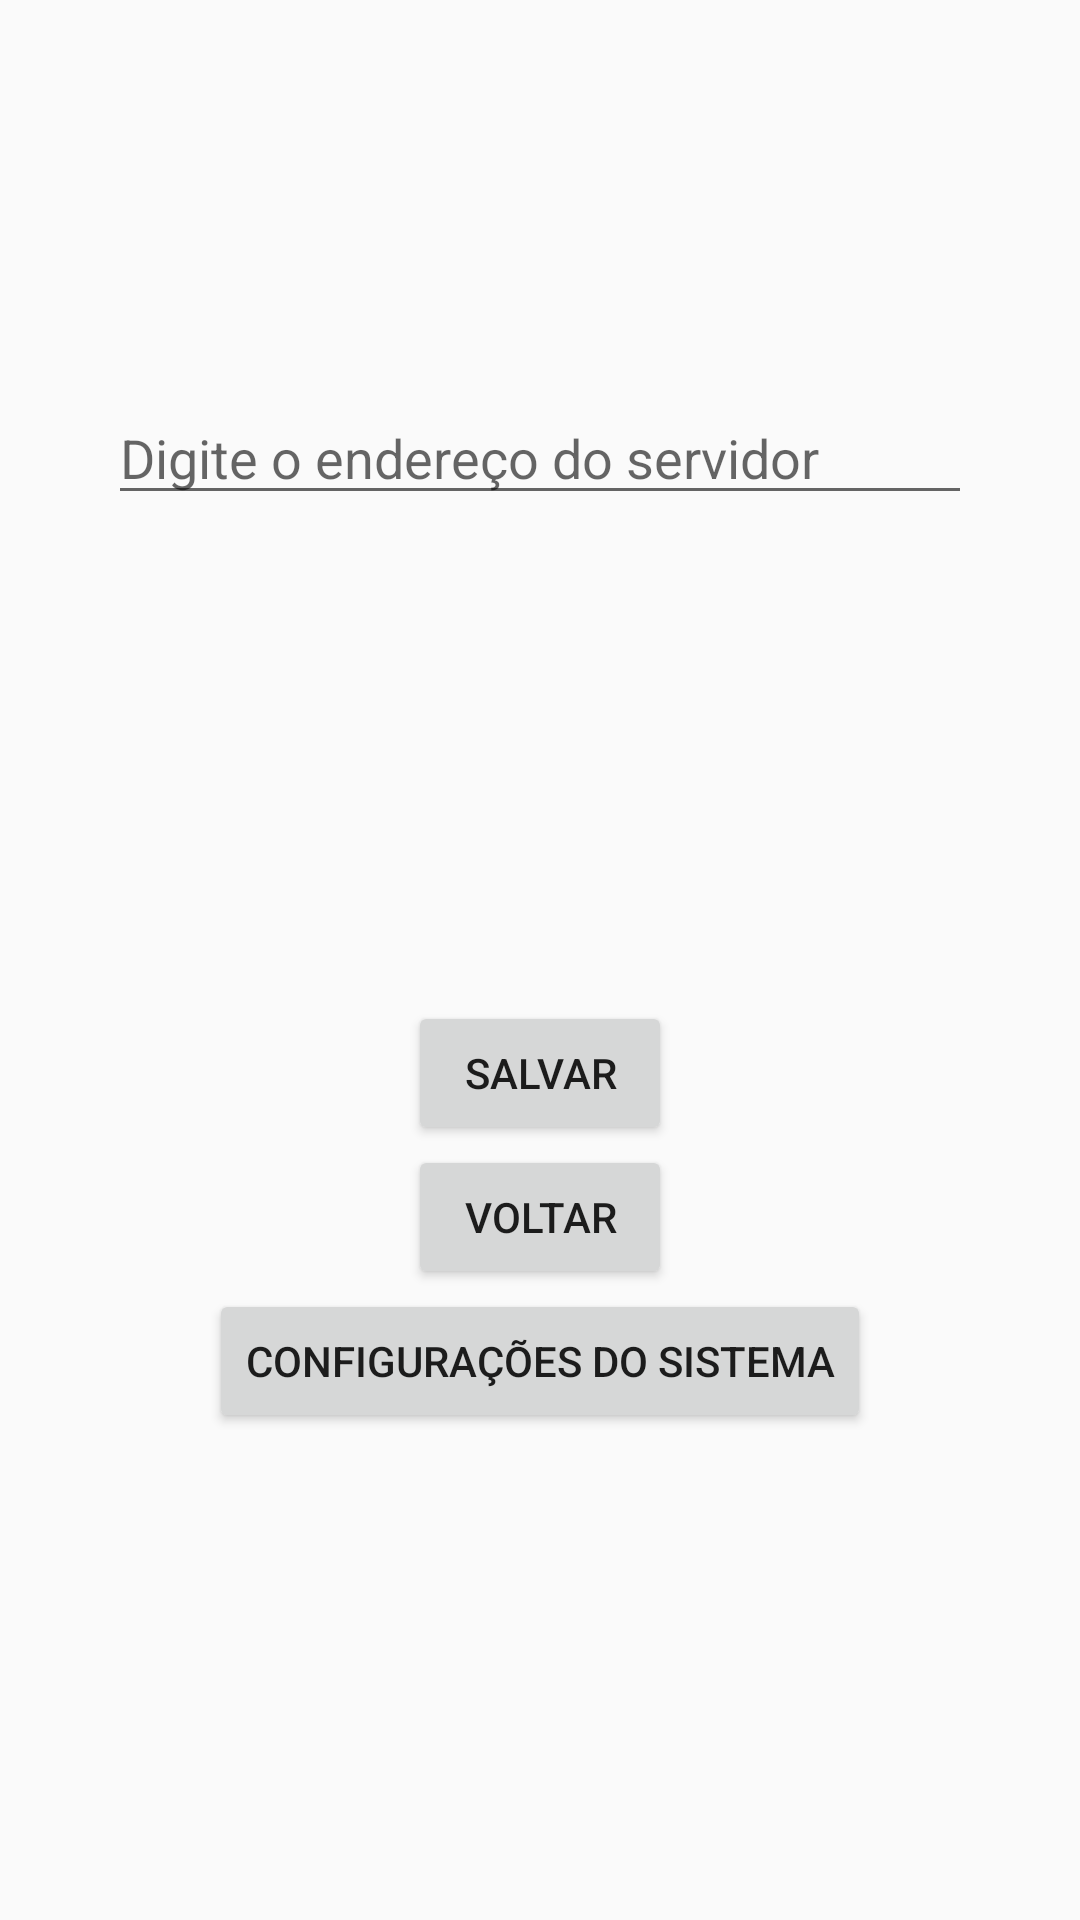

Here is an Android app screen rendered from its layout file. Give the layout XML and the strings, colors and styles it references.
<!-- AndroidManifest.xml: application theme webViewFullScreen -->
<!-- res/layout/settings_activity.xml -->
<?xml version="1.0" encoding="utf-8"?>
<androidx.constraintlayout.widget.ConstraintLayout xmlns:android="http://schemas.android.com/apk/res/android"
    xmlns:app="http://schemas.android.com/apk/res-auto"
    android:layout_width="match_parent"
    android:layout_height="match_parent">

    <EditText
        android:id="@+id/address_input"
        android:layout_width="0dp"
        android:layout_height="wrap_content"
        android:inputType="textUri"
        android:hint="Digite o endereço do servidor"
        app:layout_constraintTop_toTopOf="parent"
        app:layout_constraintStart_toStartOf="parent"
        app:layout_constraintEnd_toEndOf="parent"
        app:layout_constraintWidth_percent="0.8"
        app:layout_constraintBottom_toTopOf="@+id/button_container"
        android:layout_marginBottom="16dp" />

    <LinearLayout
        android:id="@+id/button_container"
        android:layout_width="0dp"
        android:layout_height="wrap_content"
        android:orientation="vertical"
        android:gravity="center"
        app:layout_constraintTop_toBottomOf="@+id/address_input"
        app:layout_constraintStart_toStartOf="parent"
        app:layout_constraintEnd_toEndOf="parent"
        app:layout_constraintBottom_toBottomOf="parent"
        android:layout_marginTop="16dp"
        android:layout_marginStart="32dp"
        android:layout_marginEnd="32dp"
        android:layout_marginBottom="32dp">

        <Button
            android:id="@+id/apply_button"
            android:layout_width="wrap_content"
            android:layout_height="wrap_content"
            android:text="Salvar" />

        <Button
            android:id="@+id/home_button"
            android:layout_width="wrap_content"
            android:layout_height="wrap_content"
            android:text="Voltar" />

        <Button
            android:id="@+id/system_settings_button"
            android:layout_width="wrap_content"
            android:layout_height="wrap_content"
            android:text="Configurações do Sistema" />

    </LinearLayout>


</androidx.constraintlayout.widget.ConstraintLayout>

<!-- resources referenced by this layout -->
<resources>
  <style name="webViewFullScreen" parent="Theme.AppCompat.Light.NoActionBar">
          <item name="android:windowNoTitle">true</item>
          <item name="android:windowFullscreen">true</item>
          <item name="android:windowActionBar">false</item>
          <item name="android:windowContentOverlay">@null</item>
      </style>
</resources>
